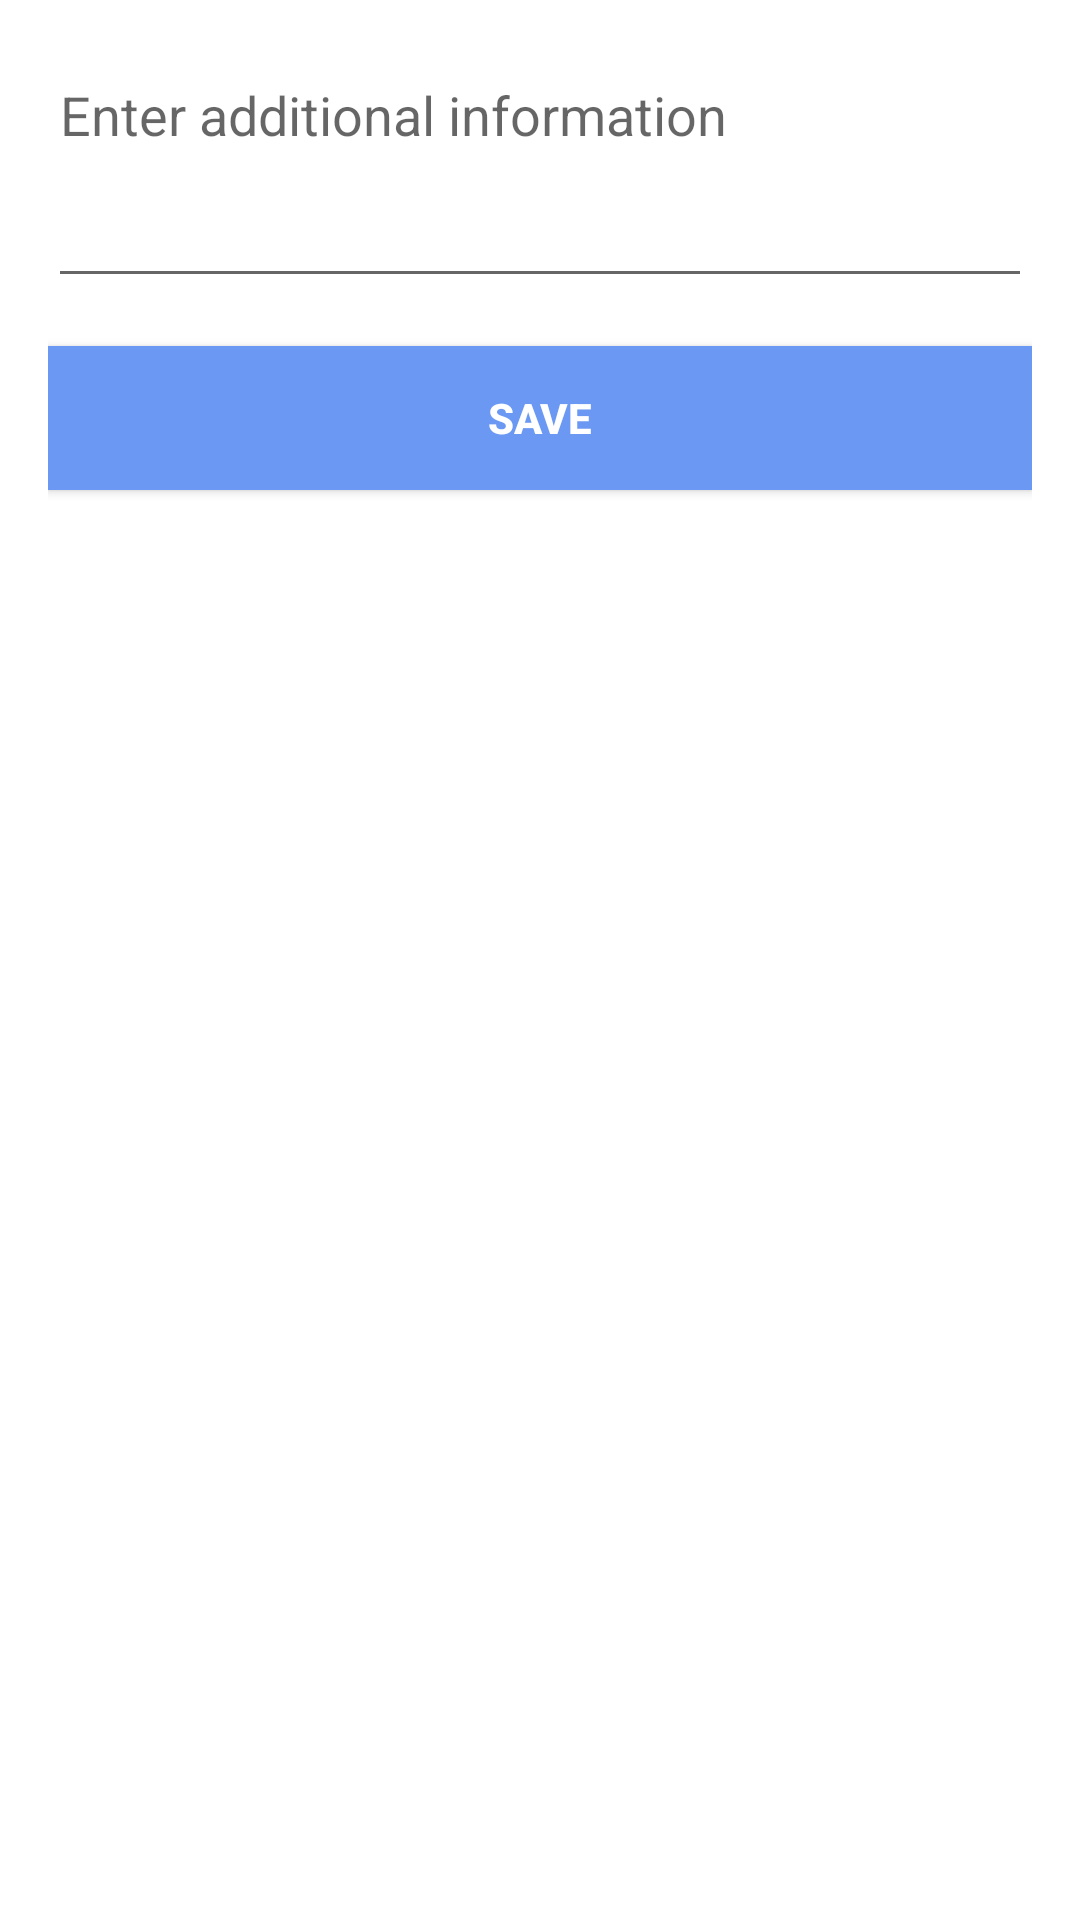

Here is an Android app screen rendered from its layout file. Give the layout XML and the strings, colors and styles it references.
<!-- AndroidManifest.xml: application theme Theme.SignupLoginRealtime -->
<!-- res/layout/input_text_popup.xml -->
<?xml version="1.0" encoding="utf-8"?>
<LinearLayout xmlns:android="http://schemas.android.com/apk/res/android"
    android:layout_width="match_parent"
    android:layout_height="wrap_content"
    android:orientation="vertical"
    android:padding="16dp">

    <EditText
        android:id="@+id/inputText"
        android:layout_width="match_parent"
        android:layout_height="wrap_content"
        android:hint="Enter additional information"
        android:inputType="textMultiLine"
        android:minLines="3"
        android:gravity="top"
        android:layout_marginBottom="16dp" />

    <Button
        android:id="@+id/saveInputButton"
        android:layout_width="match_parent"
        android:layout_height="wrap_content"
        android:text="Save"
        android:textStyle="bold"
        android:background="?attr/colorPrimary"
        android:textColor="#FFFFFF" />

</LinearLayout>
<!-- resources referenced by this layout -->
<resources>
  <style name="Theme.SignupLoginRealtime" parent="Theme.MaterialComponents.DayNight.NoActionBar">
          
          <item name="colorPrimary">@color/Aqua</item>
          <item name="colorPrimaryVariant">@color/Aqua</item>
          <item name="colorOnPrimary">@color/white</item>
          
          <item name="colorSecondary">@color/teal_200</item>
          <item name="colorSecondaryVariant">@color/teal_700</item>
  
          
  
          
      </style>
  <color name="Aqua">#6B98F2</color>
  <color name="white">#FFFFFFFF</color>
  <color name="teal_200">#FF03DAC5</color>
  <color name="teal_700">#FF018786</color>
</resources>
